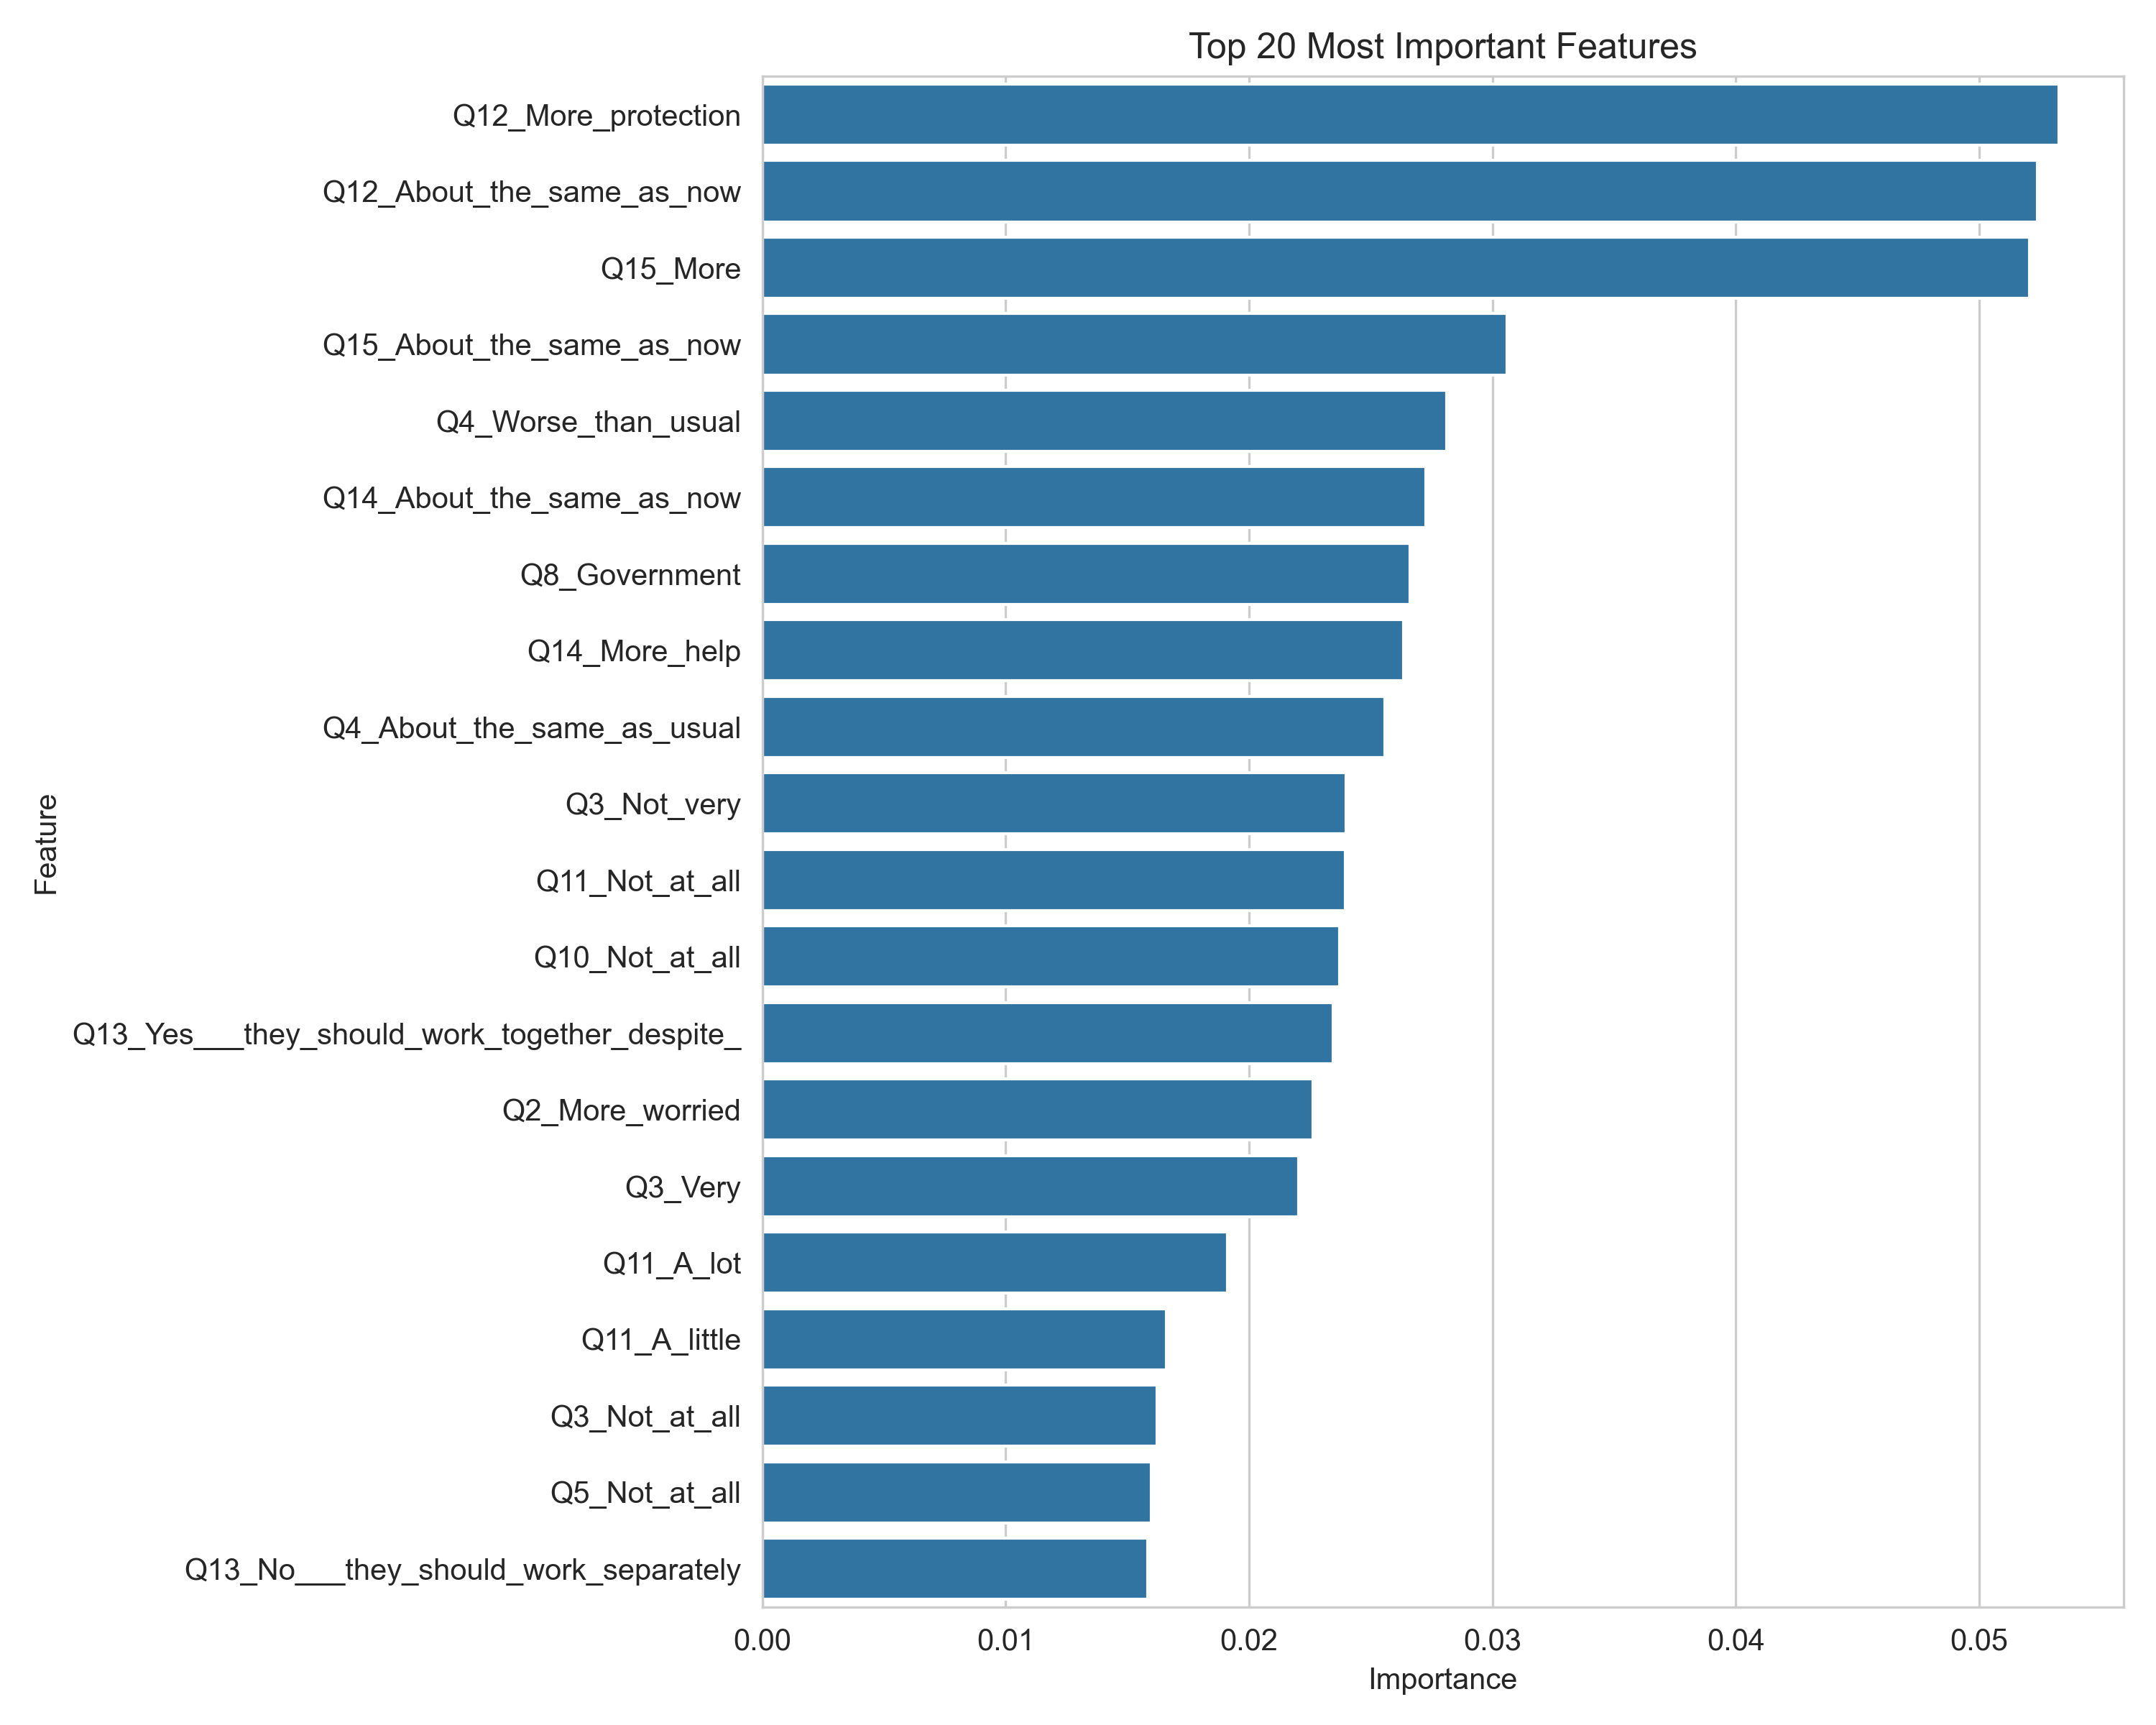

The file beside this chart, header and first rows:
Feature, Importance
Q12_More_protection, 0.05328
Q12_About_the_same_as_now, 0.0524
Q15_More, 0.05206
Q15_About_the_same_as_now, 0.03062
Q4_Worse_than_usual, 0.02813
Q14_About_the_same_as_now, 0.02727
Q8_Government, 0.02661
Q14_More_help, 0.02635
Q4_About_the_same_as_usual, 0.02557
Q3_Not_very, 0.02398
Q11_Not_at_all, 0.02395
Q10_Not_at_all, 0.02374
Q13_Yes___they_should_work_together_desp…, 0.02346
Q2_More_worried, 0.02262
Q3_Very, 0.02203
Q11_A_lot, 0.01911
Q11_A_little, 0.0166
Q3_Not_at_all, 0.01621
Q5_Not_at_all, 0.01599
Q13_No___they_should_work_separately, 0.01584
Q6_Somewhat_badly, 0.01506
Q2_About_the_same, 0.01492
Q8_The_United_Nations, 0.01485
Q15_Less, 0.0148
Q10_Very_quickly, 0.01377
Q8_Big_business, 0.01361
Q7_Very_badly, 0.01333
Q8_Faith_and_community_leaders, 0.01311
Q1_Daily, 0.01287
Q8_Don't_know, 0.01217
Q1_Never, 0.01214
Q7_Very_well, 0.01186
Q5_A_lot, 0.01172
Q10_Slowly, 0.01167
Q1_A_few_times_a_year, 0.01148
Q8_Campaigners_and_activists, 0.01083
Q1_Weekly, 0.01054
Q13_It_doesn't_matter___no_country_shoul…, 0.009995
Q3_Extremely, 0.009607
Q7_Somewhat_badly, 0.009504
Q14_Less_help, 0.009469
Q6_Very_well, 0.009445
Q2_Less_worried, 0.009336
Q1_Don't_know, 0.009305
Q6_Very_badly, 0.009298
Q7_Somewhat_well, 0.0089
Q6_Don't_know, 0.008855
Q5_A_little, 0.008747
Q6_Somewhat_well, 0.008625
Q10_Don't_know, 0.008331
Q10_Somewhat_quickly, 0.008117
Q3_Don't_know, 0.007697
Q3_Somewhat, 0.007216
Q7_Neither_well_nor_badly, 0.006855
Q4_Better_than_usual, 0.006805
Q7_Don't_know, 0.006467
Q6_Neither_well_nor_badly, 0.00587
Q12_Less_protection, 0.005538
Q14_Don't_know, 0.004601
Q12_Don't_know, 0.004509
... 72 more rows
